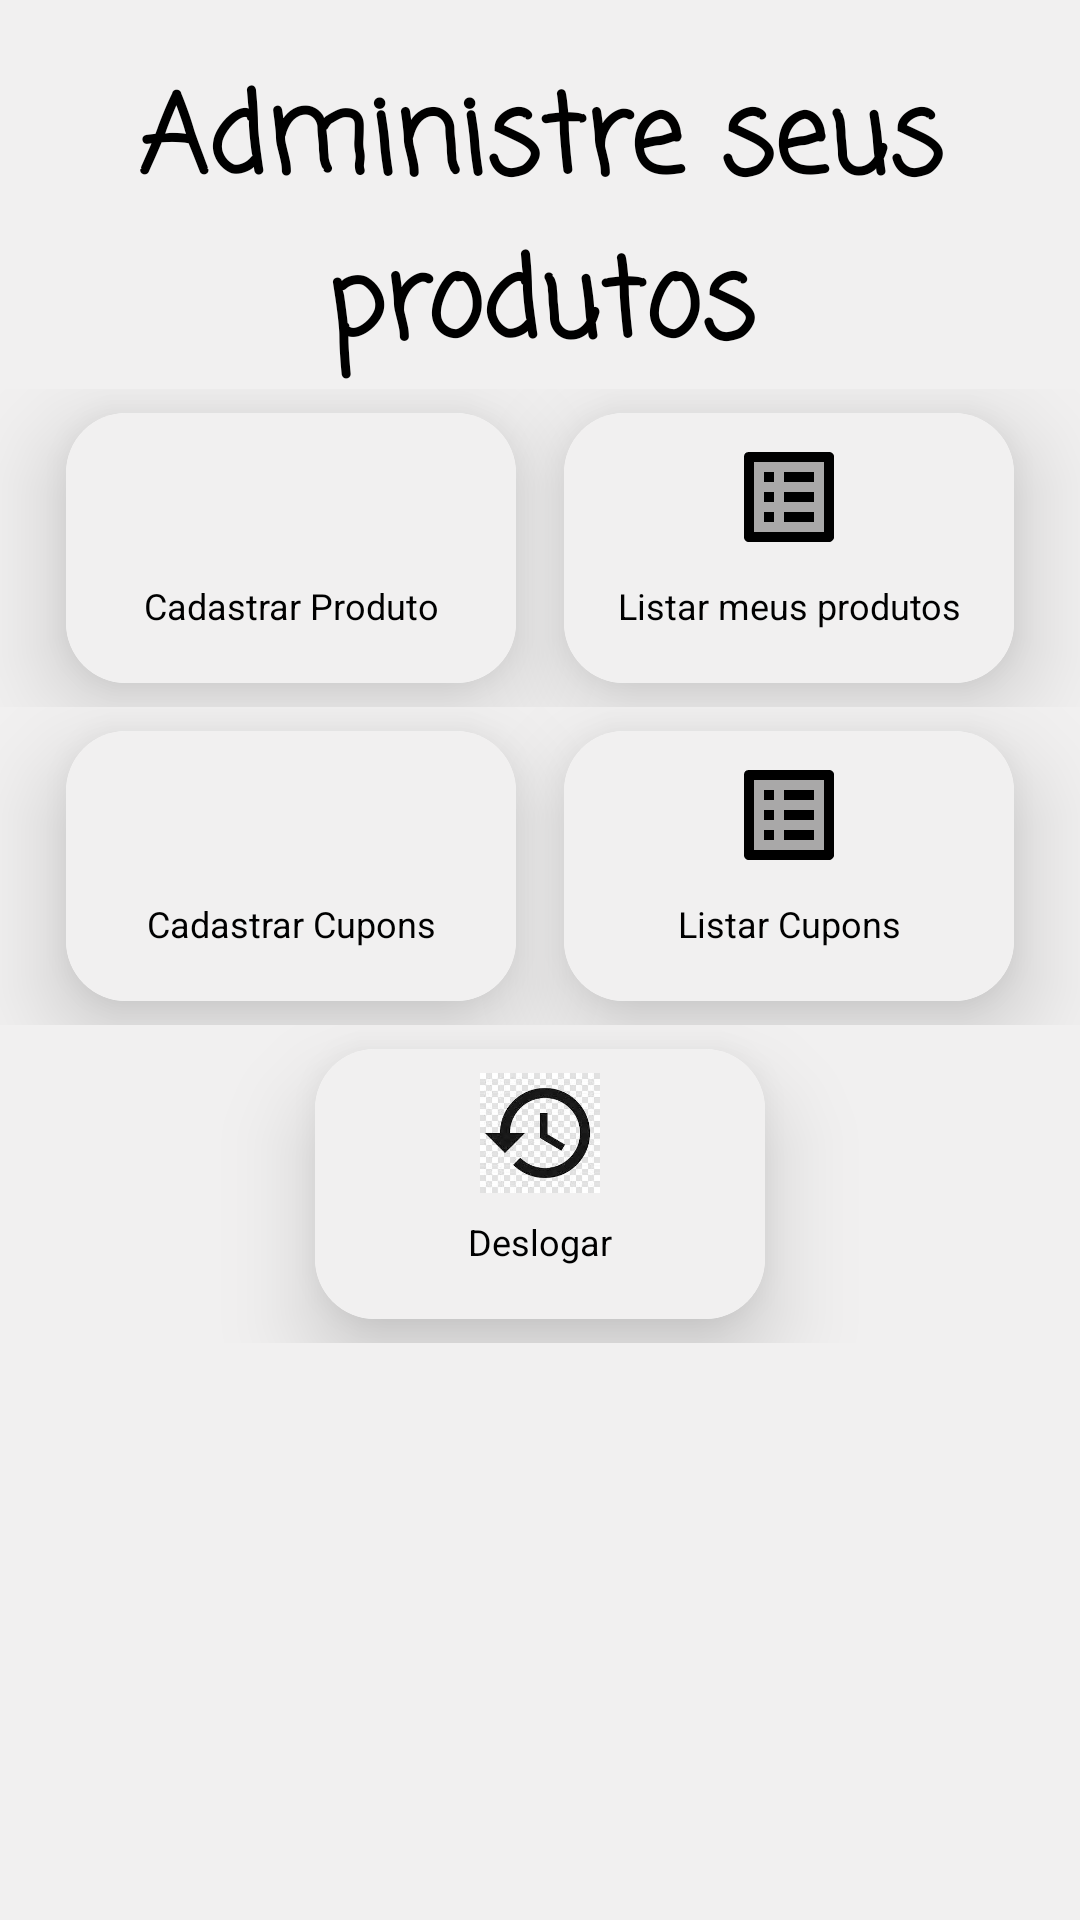

This screen was rendered from an Android layout file. Write that file and the resources it references.
<!-- AndroidManifest.xml: application theme Theme.Ultimavez -->
<!-- res/layout/seller_home_page.xml -->
<?xml version="1.0" encoding="utf-8"?>
<LinearLayout xmlns:android="http://schemas.android.com/apk/res/android"
    xmlns:app="http://schemas.android.com/apk/res-auto"
    xmlns:tools="http://schemas.android.com/tools"
    android:layout_width="match_parent"
    android:layout_height="match_parent"
    android:background="@color/main_white"
    android:gravity="start"
    android:orientation="vertical"
    tools:context=".activity.SellerHomePageActivity">

    
    <LinearLayout
        android:layout_width="match_parent"
        android:orientation="vertical"
        android:layout_height="wrap_content">

        <TextView
            android:layout_marginTop="20dp"
            android:fontFamily="casual"
            android:textColor="#000000"
            android:layout_width="match_parent"
            android:layout_height="wrap_content"
            android:layout_gravity="start"
            android:textSize="36dp"
            android:gravity="center_horizontal"
            android:text="Administre seus produtos"
            android:textStyle="bold" />

        <LinearLayout
            android:layout_width="match_parent"
            android:layout_height="wrap_content"
            android:gravity="center_horizontal"
            android:orientation="horizontal">

            <androidx.cardview.widget.CardView
                android:id="@+id/cardCadastrar"
                android:layout_width="150dp"
                android:layout_height="90dp"
                android:layout_margin="8dp"
                android:clickable="true"
                android:foreground="?android:attr/selectableItemBackground"
                app:cardCornerRadius="20dp"
                app:cardElevation="18dp">

                <LinearLayout
                    android:layout_width="150dp"
                    android:layout_height="90dp"
                    android:background="@color/main_white"
                    android:orientation="vertical">

                    
                    <ImageView
                        android:layout_width="match_parent"
                        android:layout_height="40dp"
                        android:layout_marginTop="8dp"
                        app:srcCompat="@drawable/add" />

                    
                    <TextView
                        android:layout_width="match_parent"
                        android:layout_height="wrap_content"
                        android:layout_marginTop="8dp"
                        android:gravity="center"
                        android:text="Cadastrar Produto"
                        android:textColor="@color/black"
                        android:textSize="12sp" />
                </LinearLayout>
            </androidx.cardview.widget.CardView>

            <androidx.cardview.widget.CardView
                android:id="@+id/cardListar"
                android:layout_width="150dp"
                android:layout_height="90dp"
                android:layout_margin="8dp"
                android:clickable="true"
                android:foreground="?android:attr/selectableItemBackground"
                app:cardCornerRadius="20dp"
                app:cardElevation="18dp">

                <LinearLayout
                    android:layout_width="150dp"
                    android:layout_height="90dp"
                    android:background="@color/main_white"
                    android:orientation="vertical">

                    
                    <ImageView
                        android:layout_width="match_parent"
                        android:layout_height="40dp"
                        android:layout_marginTop="8dp"
                        app:srcCompat="@drawable/listar" />

                    
                    <TextView
                        android:layout_width="match_parent"
                        android:layout_height="wrap_content"
                        android:layout_marginTop="8dp"
                        android:gravity="center"
                        android:text="Listar meus produtos"
                        android:textColor="@color/black"
                        android:textSize="12sp" />
                </LinearLayout>
            </androidx.cardview.widget.CardView>

        </LinearLayout>


        <LinearLayout
            android:layout_width="match_parent"
            android:layout_height="wrap_content"
            android:gravity="center_horizontal"
            android:orientation="horizontal">

            <androidx.cardview.widget.CardView
                android:id="@+id/cardManageCupom"
                android:layout_width="150dp"
                android:layout_height="90dp"
                android:layout_margin="8dp"
                android:clickable="true"
                android:foreground="?android:attr/selectableItemBackground"
                app:cardCornerRadius="20dp"
                app:cardElevation="18dp">

                <LinearLayout
                    android:layout_width="150dp"
                    android:layout_height="90dp"
                    android:background="@color/main_white"
                    android:orientation="vertical">

                    
                    <ImageView
                        android:layout_width="match_parent"
                        android:layout_height="40dp"
                        android:layout_marginTop="8dp"
                        app:srcCompat="@drawable/add" />

                    
                    <TextView
                        android:layout_width="match_parent"
                        android:layout_height="wrap_content"
                        android:layout_marginTop="8dp"
                        android:gravity="center"
                        android:text="Cadastrar Cupons"
                        android:textColor="@color/black"
                        android:textSize="12sp" />
                </LinearLayout>
            </androidx.cardview.widget.CardView>

            <androidx.cardview.widget.CardView
                android:id="@+id/listarCupons"
                android:layout_width="150dp"
                android:layout_height="90dp"
                android:layout_margin="8dp"
                android:clickable="true"
                android:foreground="?android:attr/selectableItemBackground"
                app:cardCornerRadius="20dp"
                app:cardElevation="18dp">

                <LinearLayout
                    android:layout_width="150dp"
                    android:layout_height="90dp"
                    android:background="@color/main_white"
                    android:orientation="vertical">

                    
                    <ImageView
                        android:layout_width="match_parent"
                        android:layout_height="40dp"
                        android:layout_marginTop="8dp"
                        app:srcCompat="@drawable/listar" />

                    
                    <TextView
                        android:layout_width="match_parent"
                        android:layout_height="wrap_content"
                        android:layout_marginTop="8dp"
                        android:gravity="center"
                        android:text="Listar Cupons"
                        android:textColor="@color/black"
                        android:textSize="12sp" />
                </LinearLayout>
            </androidx.cardview.widget.CardView>


        </LinearLayout>

        <LinearLayout
            android:layout_width="match_parent"
            android:layout_height="wrap_content"
            android:gravity="center_horizontal"
            android:orientation="horizontal">


            <androidx.cardview.widget.CardView
                android:id="@+id/cardDeslogarSeller"
                android:layout_width="150dp"
                android:layout_height="90dp"
                android:layout_margin="8dp"
                android:clickable="true"
                android:foreground="?android:attr/selectableItemBackground"
                app:cardCornerRadius="20dp"
                app:cardElevation="18dp">

                <LinearLayout
                    android:layout_width="150dp"
                    android:layout_height="90dp"
                    android:background="@color/main_white"
                    android:orientation="vertical">

                    
                    <ImageView
                        android:layout_width="match_parent"
                        android:layout_height="40dp"
                        android:layout_marginTop="8dp"
                        app:srcCompat="@drawable/historico" />

                    
                    <TextView
                        android:layout_width="match_parent"
                        android:layout_height="wrap_content"
                        android:layout_marginTop="8dp"
                        android:gravity="center"
                        android:text="Deslogar"
                        android:textColor="@color/black"
                        android:textSize="12sp" />
                </LinearLayout>
            </androidx.cardview.widget.CardView>


        </LinearLayout>

    </LinearLayout>

</LinearLayout>
<!-- resources referenced by this layout -->
<resources>
  <color name="black">#FF000000</color>
  <color name="main_white">#F1F0F0</color>
  <!-- drawable historico: png bitmap (drawable-v24, 36893 bytes) -->
  <!-- drawable listar (drawable) -->
  <vector android:height="24dp" android:tint="#000000"
      android:viewportHeight="24" android:viewportWidth="24"
      android:width="24dp" xmlns:android="http://schemas.android.com/apk/res/android">
      <path android:fillAlpha="0.3"
          android:fillColor="@android:color/white"
          android:pathData="M5,19h14L19,5L5,5v14zM11,7h6v2h-6L11,7zM11,11h6v2h-6v-2zM11,15h6v2h-6v-2zM7,7h2v2L7,9L7,7zM7,11h2v2L7,13v-2zM7,15h2v2L7,17v-2z" android:strokeAlpha="0.3"/>
      <path android:fillColor="@android:color/white" android:pathData="M11,7h6v2h-6zM11,11h6v2h-6zM11,15h6v2h-6zM7,7h2v2L7,9zM7,11h2v2L7,13zM7,15h2v2L7,17zM20.1,3L3.9,3c-0.5,0 -0.9,0.4 -0.9,0.9v16.2c0,0.4 0.4,0.9 0.9,0.9h16.2c0.4,0 0.9,-0.5 0.9,-0.9L21,3.9c0,-0.5 -0.5,-0.9 -0.9,-0.9zM19,19L5,19L5,5h14v14z"/>
  </vector>
  <style name="Theme.Ultimavez" parent="Theme.MaterialComponents.DayNight.DarkActionBar">
          
          <item name="colorPrimary">@color/main_pink</item>
          <item name="colorPrimaryVariant">@color/purple_700</item>
          <item name="colorOnPrimary">@color/main_white</item>
          
          <item name="colorSecondary">@color/teal_200</item>
          <item name="colorSecondaryVariant">@color/teal_700</item>
          <item name="colorOnSecondary">@color/black</item>
          
          <item name="android:statusBarColor" tools:targetApi="l">?attr/colorPrimaryVariant</item>
          
      </style>
  <color name="main_pink">#F6E3F1</color>
  <color name="purple_700">#E6DBFF</color>
  <color name="teal_200">#FF03DAC5</color>
  <color name="teal_700">#FF018786</color>
</resources>
